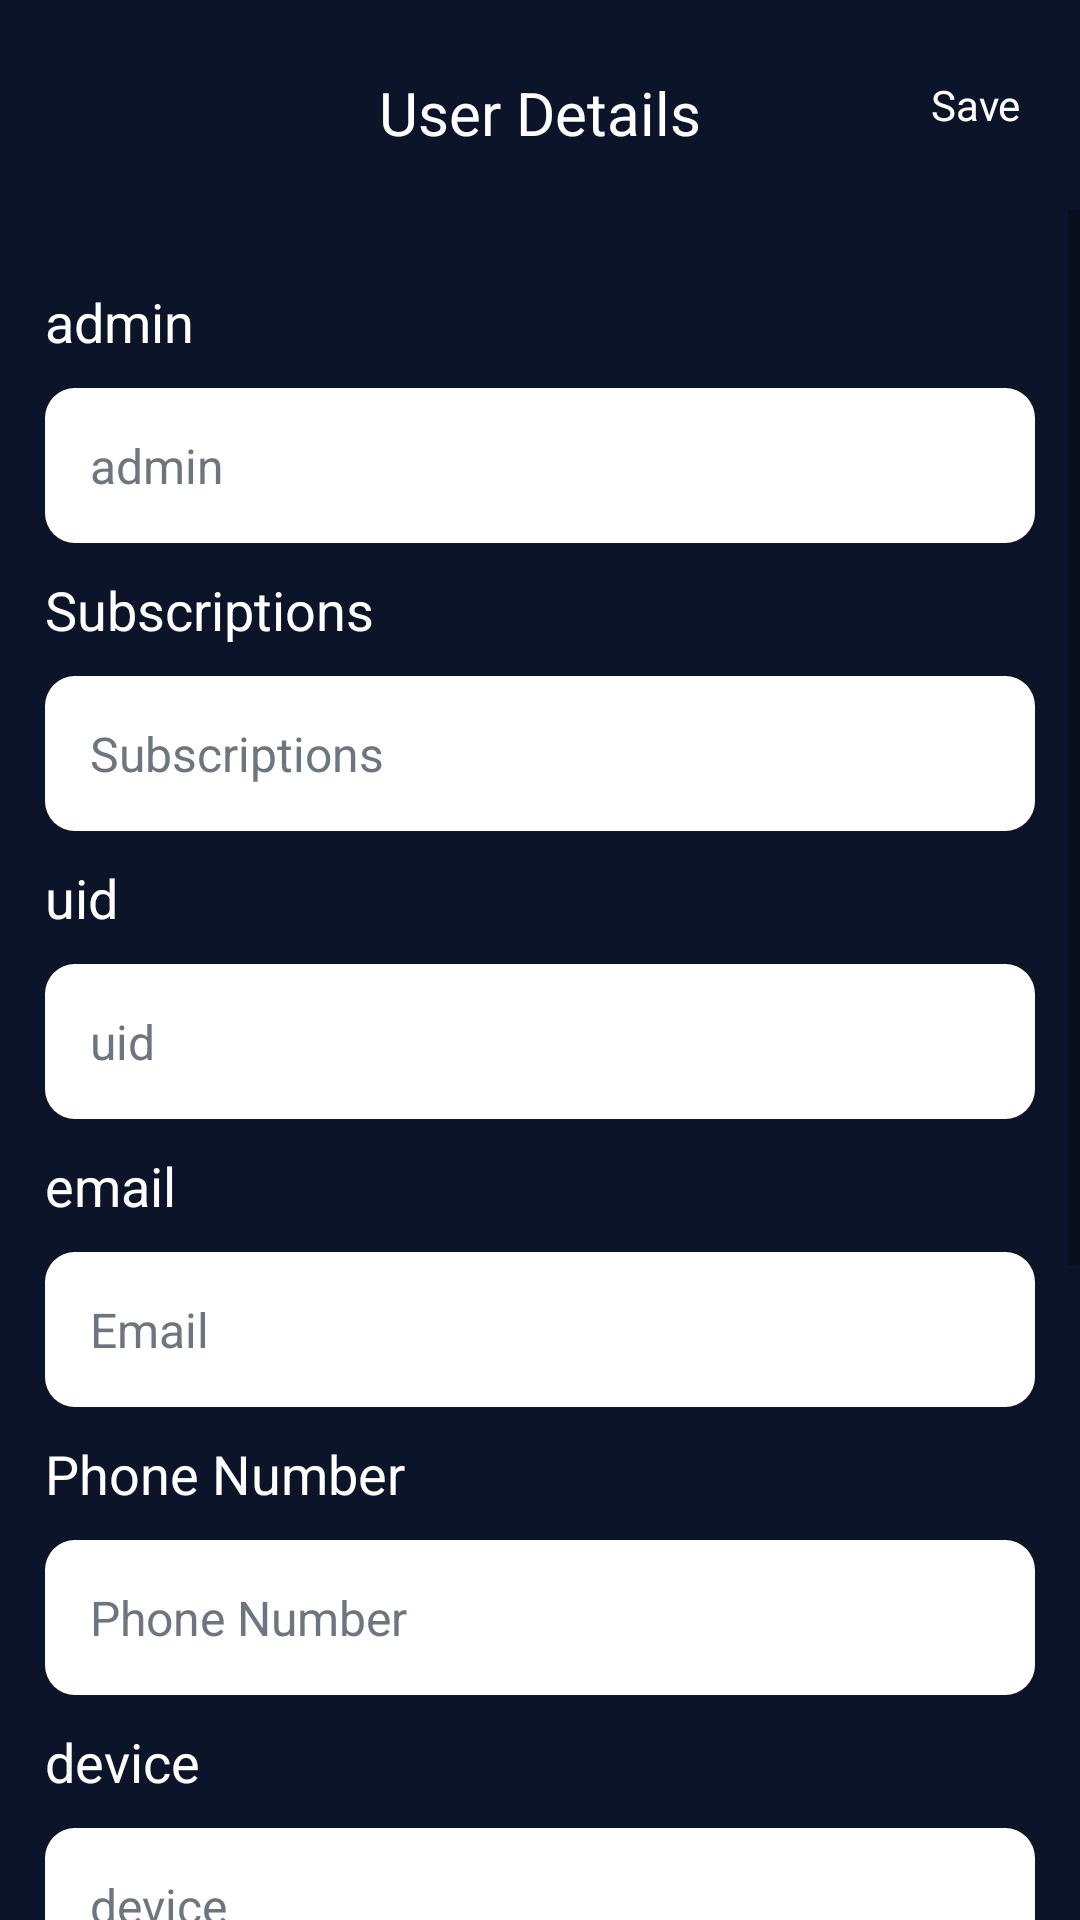

The Android layout XML behind this screen, and the referenced resources:
<!-- AndroidManifest.xml: application theme Theme.ReailPoint -->
<!-- res/layout/fragment_user_details.xml -->
<?xml version="1.0" encoding="utf-8"?>
<LinearLayout xmlns:android="http://schemas.android.com/apk/res/android"
    xmlns:app="http://schemas.android.com/apk/res-auto"
    xmlns:tools="http://schemas.android.com/tools"
    android:layout_width="match_parent"
    android:layout_height="match_parent"
    android:background="@color/base_color"
    android:clickable="true"
    android:orientation="vertical">

    <RelativeLayout
        android:layout_width="match_parent"
        android:layout_height="70dp">




        <ImageView
            android:id="@+id/iv_back"
            android:layout_width="35dp"
            android:layout_height="35dp"
            android:layout_marginStart="20dp"
            android:layout_centerVertical="true"
            android:src="@drawable/back_light_blue" />
        <TextView
            android:layout_width="match_parent"
            android:layout_height="wrap_content"
            android:layout_marginTop="24dp"
            android:gravity="center"
            android:textSize="20sp"
            android:text="User Details"
            android:textColor="@color/white" />

        <TextView
            android:id="@+id/tvSave"
            android:layout_width="wrap_content"
            android:layout_height="match_parent"
            android:gravity="center"
            android:layout_marginRight="20dp"
            android:text="@string/save"
            android:layout_alignParentRight="true"
            android:textColor="@color/white" />
    </RelativeLayout>

    <ScrollView
        android:layout_width="fill_parent"
        android:layout_height="fill_parent"
        android:fillViewport="true">

        <LinearLayout
            android:layout_width="match_parent"
            android:layout_height="match_parent"
            android:layout_marginLeft="15dp"
            android:layout_marginTop="25dp"
            android:layout_marginRight="15dp"
            android:orientation="vertical">

            <TextView
                android:layout_width="match_parent"
                android:layout_height="wrap_content"
                android:layout_marginBottom="10dp"
                android:text="@string/admin"
                android:textColor="@color/white"
                android:textSize="18sp" />

            <EditText
                android:id="@+id/etAdmin"
                android:layout_width="match_parent"
                android:layout_height="wrap_content"
                android:background="@drawable/et_bg"
                android:ems="10"
                android:hint="@string/admin"
                android:inputType="textPersonName"
                android:padding="15dp"
                android:textColor="@color/black"
                android:textColorHint="@color/search_text"
                android:textSize="16sp" />

            <TextView
                android:layout_width="match_parent"
                android:layout_height="wrap_content"
                android:layout_marginTop="10dp"
                android:layout_marginBottom="10dp"
                android:text="@string/subscriptions"
                android:textColor="@color/white"
                android:textSize="18sp" />

            <EditText
                android:id="@+id/etSubscribe"
                android:layout_width="match_parent"
                android:layout_height="wrap_content"
                android:background="@drawable/et_bg"
                android:ems="10"
                android:hint="@string/subscriptions"
                android:inputType="textPersonName"
                android:padding="15dp"
                android:textColor="@color/black"
                android:textColorHint="@color/search_text"
                android:textSize="16sp" />

            <TextView
                android:layout_width="match_parent"
                android:layout_height="wrap_content"
                android:layout_marginTop="10dp"
                android:layout_marginBottom="10dp"
                android:text="uid"
                android:textColor="@color/white"
                android:textSize="18sp" />

            <TextView
                android:id="@+id/tvUid"
                android:layout_width="match_parent"
                android:layout_height="wrap_content"
                android:background="@drawable/et_bg"
                android:ems="10"
                android:hint="uid"
                android:inputType="textPersonName"
                android:padding="15dp"
                android:textColor="@color/black"
                android:textColorHint="@color/search_text"
                android:textSize="16sp" />

            <TextView
                android:layout_width="match_parent"
                android:layout_height="wrap_content"
                android:layout_marginTop="10dp"
                android:layout_marginBottom="10dp"
                android:text="email"
                android:textColor="@color/white"
                android:textSize="18sp" />

            <TextView
                android:id="@+id/tvEmail"
                android:layout_width="match_parent"
                android:layout_height="wrap_content"
                android:background="@drawable/et_bg"
                android:ems="10"
                android:hint="@string/email"
                android:inputType="textPersonName"
                android:padding="15dp"
                android:textColor="@color/black"
                android:textColorHint="@color/search_text"
                android:textSize="16sp" />

            <TextView
                android:layout_width="match_parent"
                android:layout_height="wrap_content"
                android:layout_marginTop="10dp"
                android:layout_marginBottom="10dp"
                android:text="@string/phone_number"
                android:textColor="@color/white"
                android:textSize="18sp" />

            <EditText
                android:id="@+id/etPhone"
                android:layout_width="match_parent"
                android:layout_height="wrap_content"
                android:background="@drawable/et_bg"
                android:ems="10"
                android:hint="@string/phone_number"
                android:padding="15dp"
                android:textColor="@color/black"
                android:textColorHint="@color/search_text"
                android:textSize="16sp" />

            <TextView
                android:layout_width="match_parent"
                android:layout_height="wrap_content"
                android:layout_marginTop="10dp"
                android:layout_marginBottom="10dp"
                android:text="device"
                android:textColor="@color/white"
                android:textSize="18sp" />

            <TextView
                android:id="@+id/etDevice"
                android:layout_width="match_parent"
                android:layout_height="wrap_content"
                android:background="@drawable/et_bg"
                android:ems="10"
                android:hint="@string/device"
                android:inputType="textPersonName"
                android:padding="15dp"
                android:textColor="@color/black"
                android:textColorHint="@color/search_text"
                android:textSize="16sp" />

            <TextView
                android:layout_width="match_parent"
                android:layout_height="wrap_content"
                android:layout_marginTop="10dp"
                android:layout_marginBottom="10dp"
                android:text="@string/logindate"
                android:textColor="@color/white"
                android:textSize="18sp" />

            <TextView
                android:id="@+id/tvLoginDate"
                android:layout_width="match_parent"
                android:layout_height="wrap_content"
                android:background="@drawable/et_bg"
                android:ems="10"
                android:hint="@string/logindate"
                android:padding="15dp"
                android:textColor="@color/black"
                android:textColorHint="@color/search_text"
                android:textSize="16sp" />

            <TextView
                android:layout_width="match_parent"
                android:layout_height="wrap_content"
                android:layout_marginTop="10dp"
                android:layout_marginBottom="10dp"
                android:text="@string/expirydate"
                android:textColor="@color/white"
                android:textSize="18sp" />

            <EditText
                android:id="@+id/etExpirydate"
                android:layout_width="match_parent"
                android:layout_height="wrap_content"
                android:background="@drawable/et_bg"
                android:ems="10"
                android:hint="@string/expirydate"
                android:inputType="textPersonName"
                android:padding="15dp"
                android:textColor="@color/black"
                android:textColorHint="@color/search_text"
                android:textSize="16sp" />

            <TextView
                android:layout_width="match_parent"
                android:layout_height="wrap_content"
                android:layout_marginTop="10dp"
                android:layout_marginBottom="10dp"
                android:text="@string/full_name"
                android:textColor="@color/white"
                android:textSize="18sp" />

            <EditText
                android:id="@+id/etFullname"
                android:layout_width="match_parent"
                android:layout_height="wrap_content"
                android:layout_marginBottom="45dp"
                android:background="@drawable/et_bg"
                android:ems="10"
                android:hint="@string/full_name"
                android:inputType="textPersonName"
                android:padding="15dp"
                android:textColor="@color/black"
                android:textColorHint="@color/search_text"
                android:textSize="16sp" />
        </LinearLayout>
    </ScrollView>
</LinearLayout>
<!-- resources referenced by this layout -->
<resources>
  <color name="base_color">#0c1429</color>
  <color name="black">#FF000000</color>
  <color name="search_text">#6D767E</color>
  <color name="white">#FFFFFFFF</color>
  <!-- drawable et_bg (drawable) -->
  <?xml version="1.0" encoding="utf-8"?>
  <shape xmlns:android="http://schemas.android.com/apk/res/android"
      android:shape="rectangle" 
      android:padding="10dp">
  
      <solid android:color="#FFFFFF" />
      <corners
          android:bottomRightRadius="10dp"
          android:bottomLeftRadius="10dp"
          android:topLeftRadius="10dp"
          android:topRightRadius="10dp" />
  </shape>
  <string name="admin">admin</string>
  <string name="device">device</string>
  <string name="email">Email</string>
  <string name="expirydate">expiryDate</string>
  <string name="full_name">full name</string>
  <string name="logindate">loginDate</string>
  <string name="phone_number">Phone Number</string>
  <string name="save">Save</string>
  <string name="subscriptions">Subscriptions</string>
  <style name="Theme.ReailPoint" parent="Theme.MaterialComponents.DayNight.DarkActionBar">
          
          <item name="colorPrimary">@color/purple_500</item>
          <item name="colorPrimaryVariant">@color/purple_700</item>
          <item name="colorOnPrimary">@color/white</item>
          
          <item name="colorSecondary">@color/teal_200</item>
          <item name="colorSecondaryVariant">@color/teal_700</item>
          <item name="colorOnSecondary">@color/black</item>
          
          <item name="android:statusBarColor" tools:targetApi="l">?attr/colorPrimaryVariant</item>
          
      </style>
  <color name="purple_500">#FF6200EE</color>
  <color name="purple_700">#FF3700B3</color>
  <color name="teal_200">#0D161C</color>
  <color name="teal_700">#FF018786</color>
</resources>
